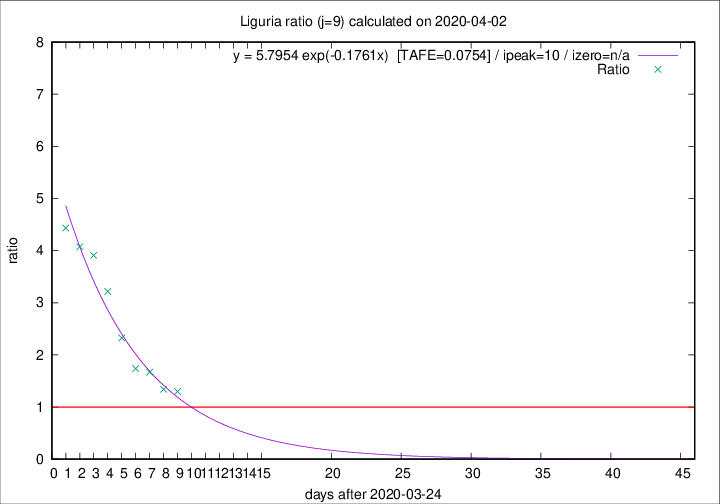

The file beside this chart, header and first rows:
2020-04-02, 28, 488, 257, 198, 1.2980
2020-04-01, 32, 460, 248, 185, 1.341
2020-03-31, 31, 428, 257, 154, 1.669
2020-03-30, 20, 397, 245, 141, 1.738
2020-03-29, 19, 377, 258, 111, 2.324
2020-03-28, 27, 358, 267, 83, 3.217
2020-03-27, 51, 331, 258, 66, 3.909
2020-03-26, 26, 280, 220, 54, 4.074
2020-03-25, 23, 254, 204, 46, 4.435
